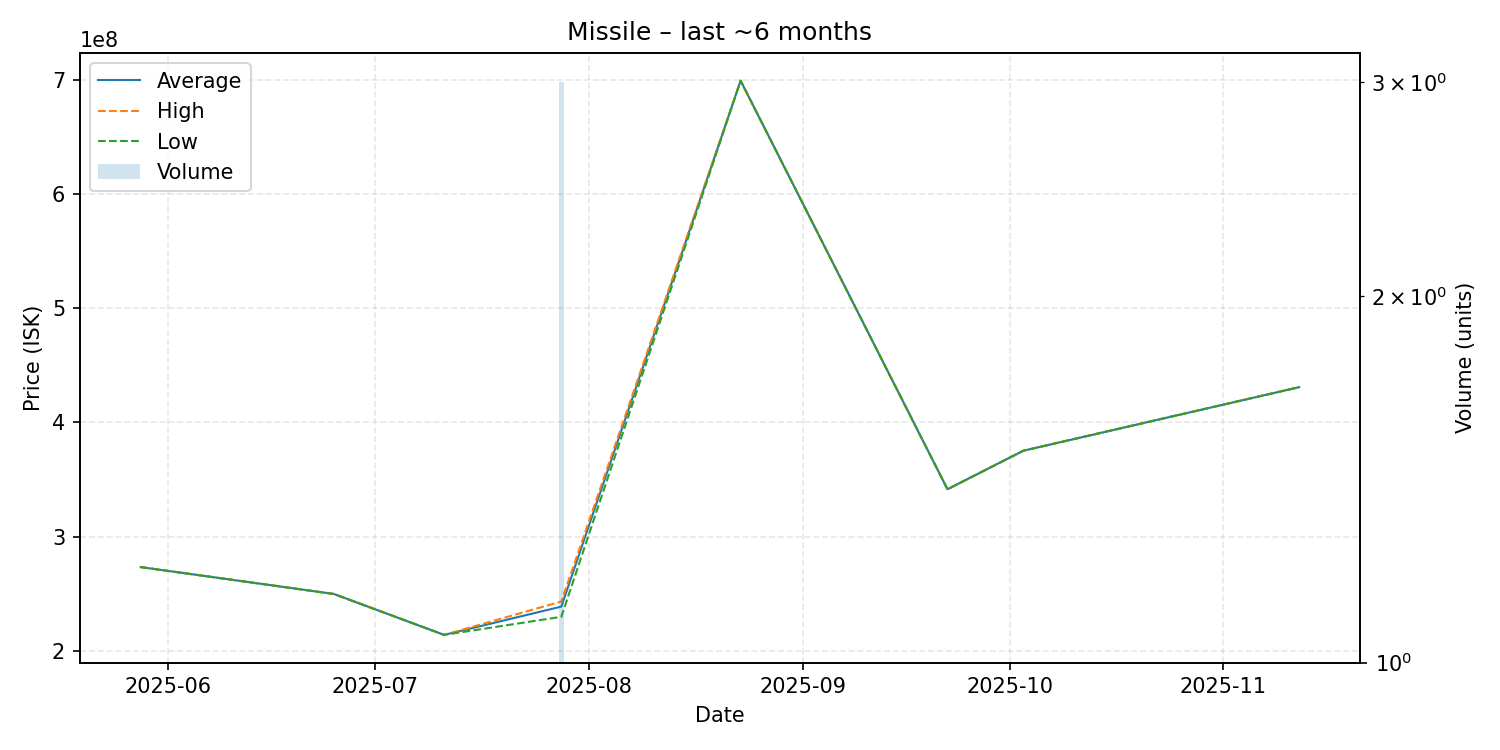

Source data for this figure (header and first rows):
date, average, highest, lowest, order_count, volume
2025-05-28, 273500000, 273500000, 273500000, 1, 1
2025-06-25, 250000000, 250000000, 250000000, 1, 1
2025-07-11, 214200000, 214200000, 214200000, 1, 1
2025-07-28, 238933333, 243400000, 230000000, 3, 3
2025-08-23, 699000000, 699000000, 699000000, 1, 1
2025-09-22, 341600000, 341600000, 341600000, 1, 1
2025-10-03, 375300000, 375300000, 375300000, 1, 1
2025-11-12, 430900000, 430900000, 430900000, 1, 1
